Photos from the image-classification dataset "Hand-Gesture-Recognizer" in the GitHub repository Rahul2k/Hand-Gesture-Recognizer. Its 4 classes are: fist, one finger, perfect sign, two fingers.

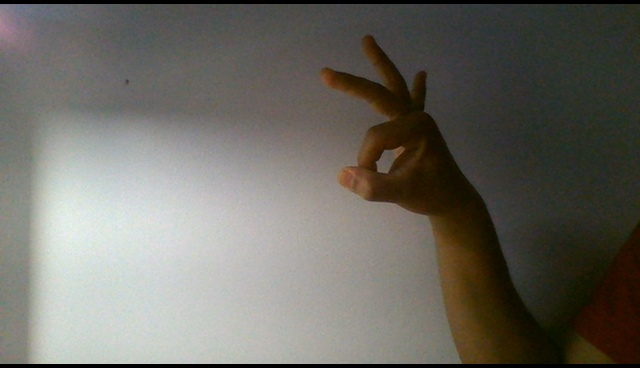
Label: perfect sign

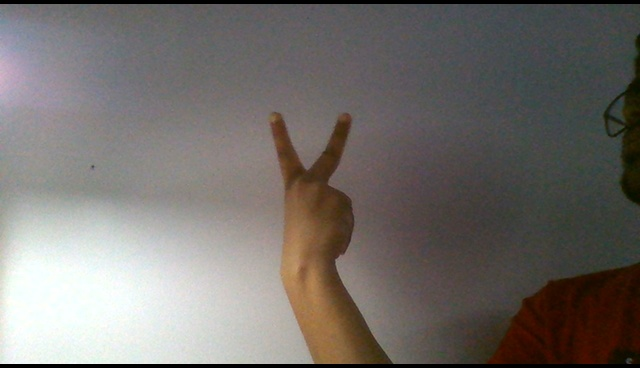
Label: two fingers

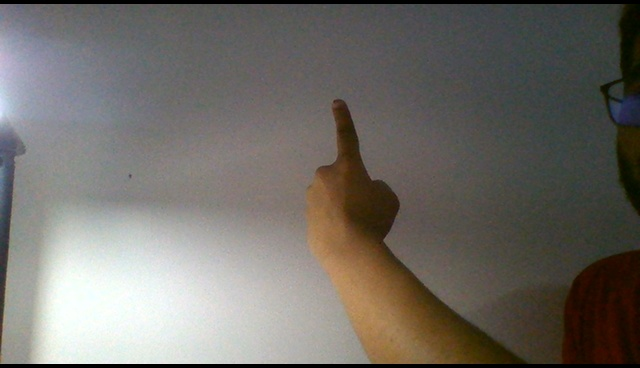
Label: one finger

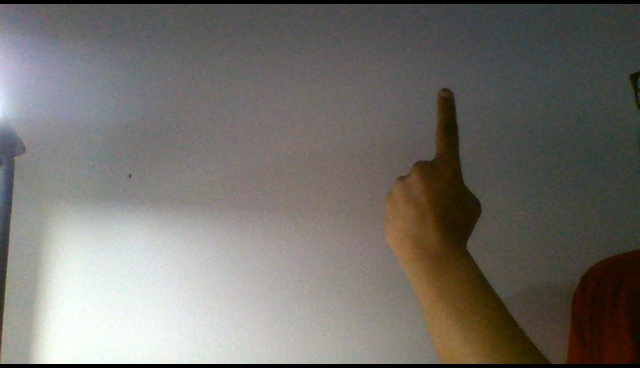
Label: one finger

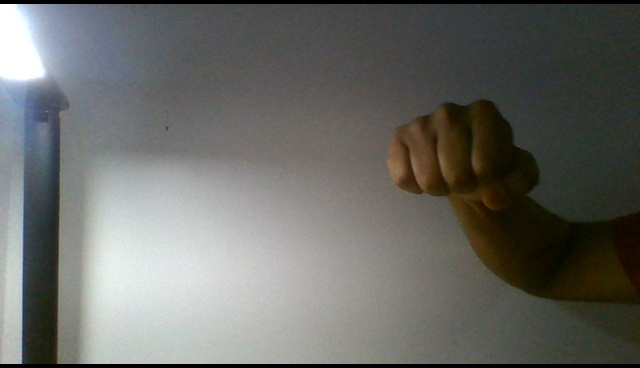
Label: fist

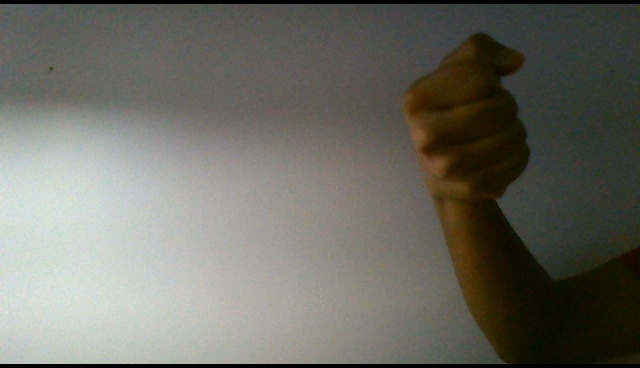
Label: fist
